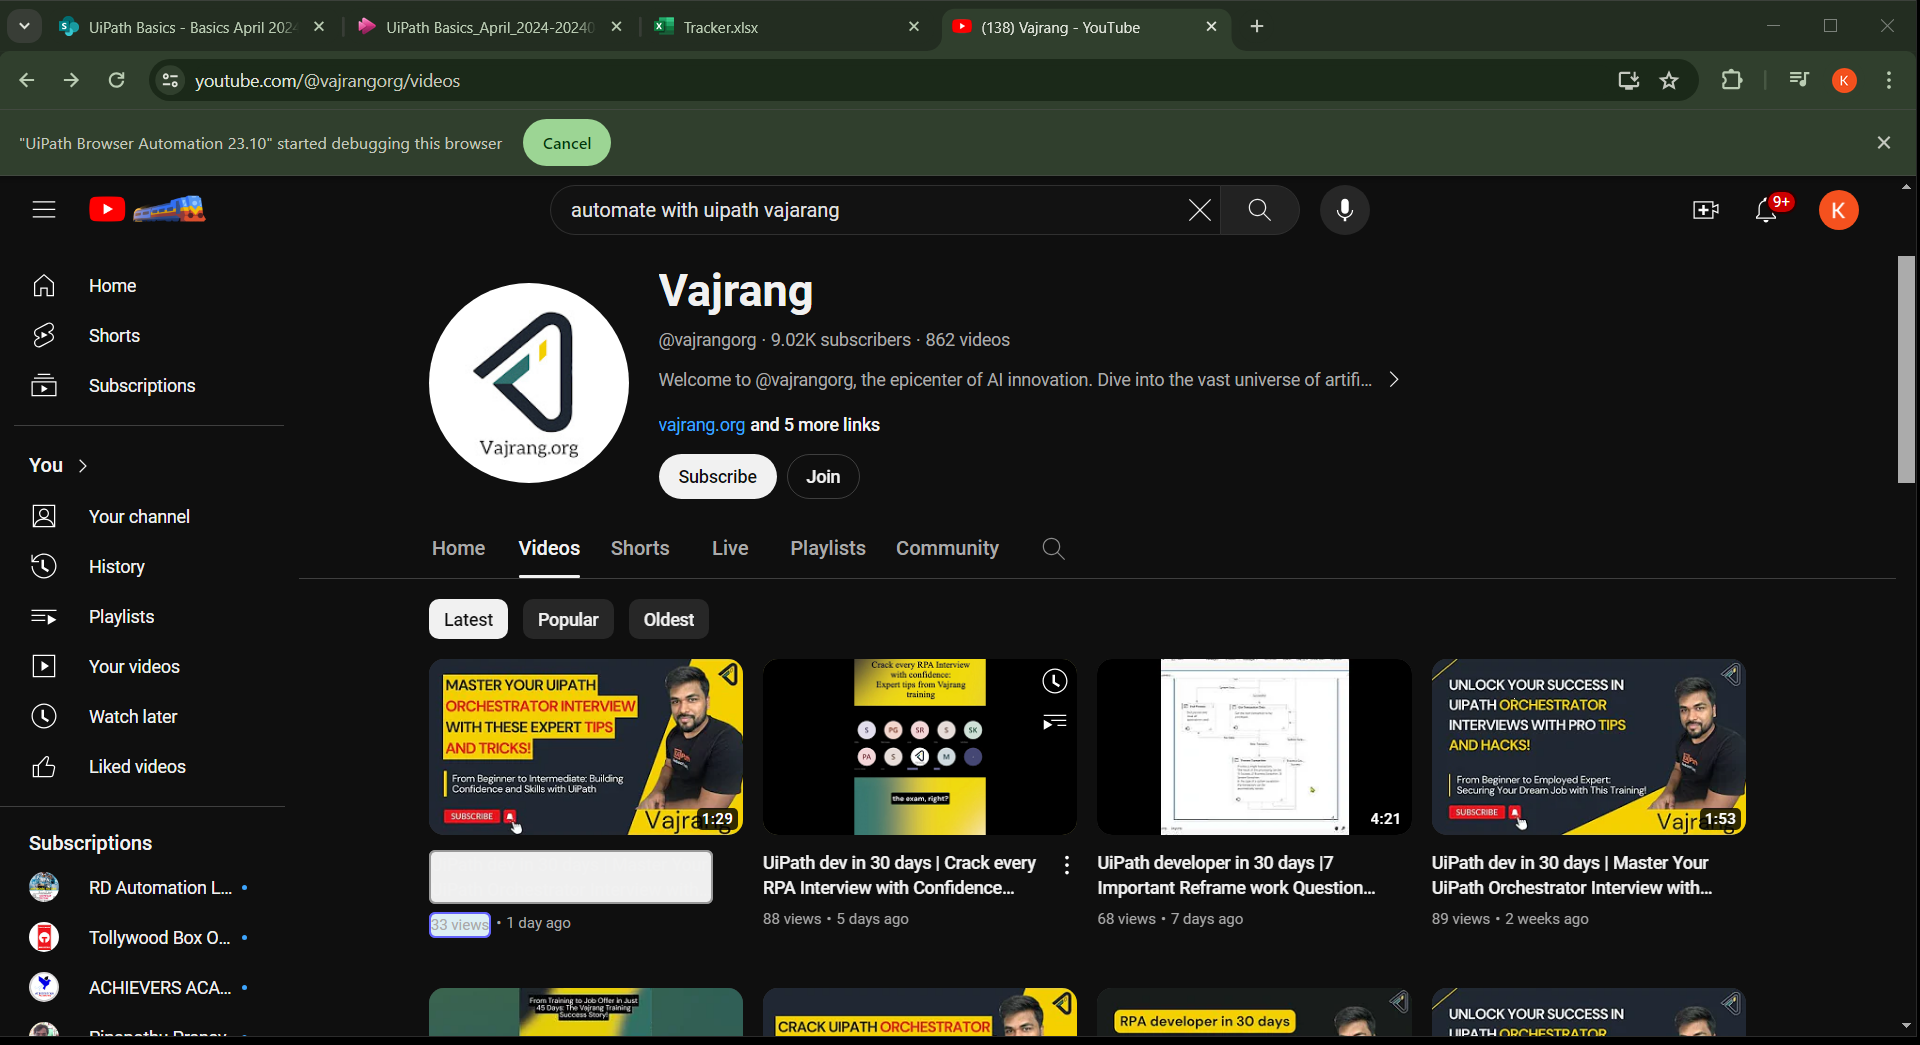
Task: Extract the information from Youtube(Automate with Uipath Channel), TItle, view and month and print the result in excel
Workflow: Main

Step 1: get-text from the ytd-browse in window '(138) Vajrang - YouTube' (chrome.exe)
